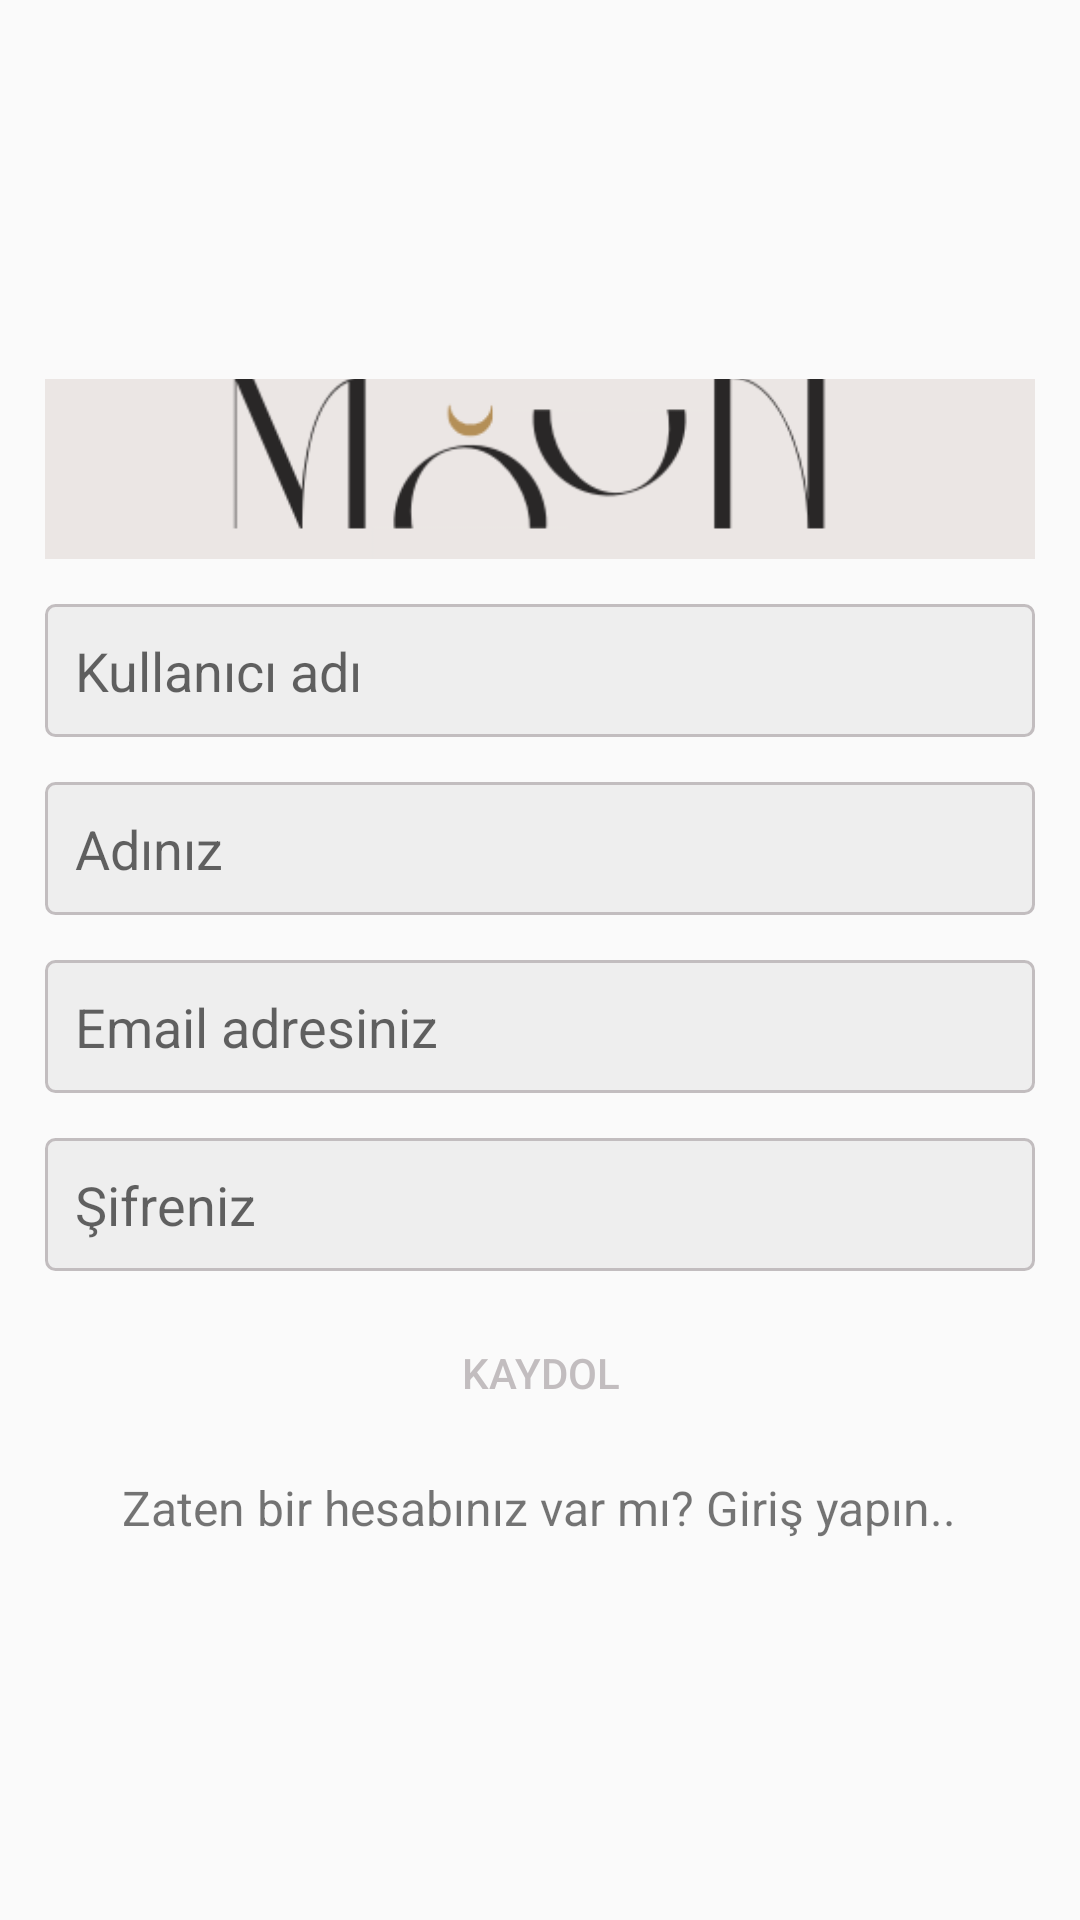

Here is an Android app screen rendered from its layout file. Give the layout XML and the strings, colors and styles it references.
<!-- AndroidManifest.xml: application theme AppTheme -->
<!-- res/layout/activity_kaydol.xml -->
<?xml version="1.0" encoding="utf-8"?>
<LinearLayout
    xmlns:android="http://schemas.android.com/apk/res/android"
    xmlns:app="http://schemas.android.com/apk/res-auto"
    xmlns:tools="http://schemas.android.com/tools"
    android:layout_width="match_parent"
    android:layout_height="match_parent"
    android:orientation="vertical"
    android:gravity="center"
    android:padding="10dp"
    tools:context=".KaydolActivity">

    <ImageView
        android:layout_width="wrap_content"
        android:layout_height="60dp"
        android:src="@drawable/logo"
        android:scaleType="centerCrop"
        android:layout_marginRight="5dp"
        android:layout_marginLeft="5dp"/>
    <EditText
        android:id="@+id/edt_kullaniciAdi"
        android:layout_width="match_parent"
        android:layout_height="wrap_content"
        android:hint="Kullanıcı adı"
        android:background="@drawable/edittext_arkaplan"
        android:layout_marginLeft="5dp"
        android:layout_marginRight="5dp"
        android:layout_marginTop="15dp"
        android:padding="10dp"/>
    <EditText
        android:id="@+id/edt_Ad"
        android:layout_width="match_parent"
        android:layout_height="wrap_content"
        android:hint="Adınız"
        android:background="@drawable/edittext_arkaplan"
        android:layout_marginLeft="5dp"
        android:layout_marginRight="5dp"
        android:layout_marginTop="15dp"
        android:padding="10dp"/>
    <EditText
        android:id="@+id/edt_Email"
        android:layout_width="match_parent"
        android:layout_height="wrap_content"
        android:hint="Email adresiniz"
        android:background="@drawable/edittext_arkaplan"
        android:layout_marginLeft="5dp"
        android:layout_marginRight="5dp"
        android:layout_marginTop="15dp"
        android:inputType="textEmailAddress"
        android:padding="10dp"/>
    <EditText
        android:id="@+id/edt_Sifre"
        android:layout_width="match_parent"
        android:layout_height="wrap_content"
        android:hint="Şifreniz"
        android:background="@drawable/edittext_arkaplan"
        android:layout_marginLeft="5dp"
        android:layout_marginRight="5dp"
        android:layout_marginTop="15dp"
        android:inputType="textPassword"
        android:padding="10dp"/>
    <Button
        android:id="@+id/btn_Kaydol_activity"
        android:layout_width="match_parent"
        android:layout_height="wrap_content"
        android:text="KAYDOL"
        android:layout_marginTop="10dp"
        android:textColor="@color/colorAccent"
        android:background="@drawable/button_arkaplan"
        />
    <TextView
        android:id="@+id/txt_GirisSayfasina_git"
        android:layout_width="wrap_content"
        android:layout_height="wrap_content"
        android:text="Zaten bir hesabınız var mı? Giriş yapın.."
        android:layout_marginTop="10dp"
        android:textSize="16sp"
        />
</LinearLayout>
<!-- resources referenced by this layout -->
<resources>
  <color name="colorAccent">#c2bdbf</color>
  <!-- drawable edittext_arkaplan (drawable) -->
  <?xml version="1.0" encoding="utf-8"?>
  <shape xmlns:android="http://schemas.android.com/apk/res/android"
      android:shape="rectangle">
      <stroke
          android:width="1dp"
          android:color="@color/colorAccent"
          />
  
      <corners android:radius="3dp"/>
  
      <solid android:color="#eee" />
  
  </shape>
  <!-- drawable logo: png bitmap (drawable, 11082 bytes) -->
  <style name="AppTheme" parent="Theme.AppCompat.Light.NoActionBar">
          <item name="colorPrimary">@color/colorPrimary</item>
          <item name="colorPrimaryDark">@color/colorPrimaryDark</item>
          <item name="colorAccent">@color/colorAccent</item>
          <item name="windowActionBar">false</item>
          <item name="windowNoTitle">true</item>
      </style>
  <color name="colorPrimary">#455cde</color>
  <color name="colorPrimaryDark">#403d3d</color>
</resources>
